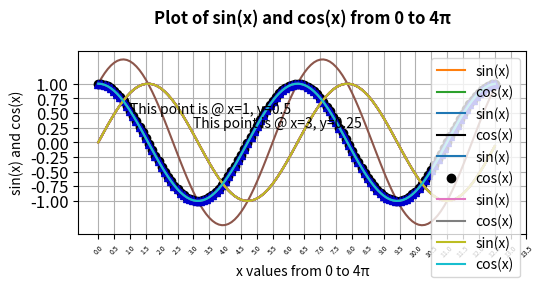
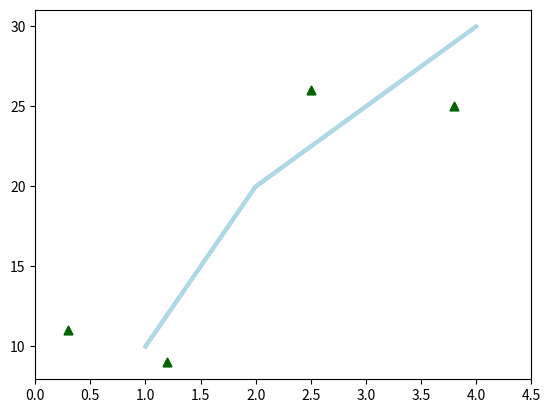
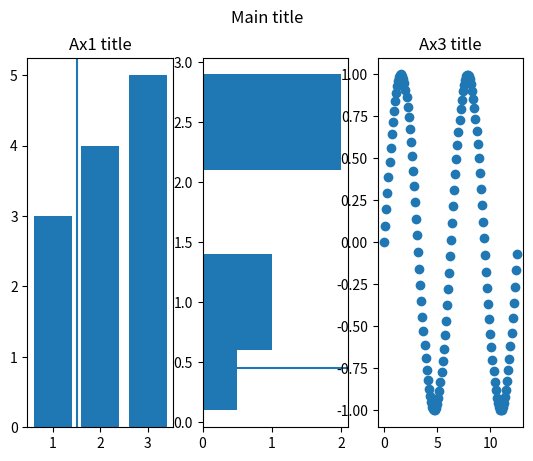
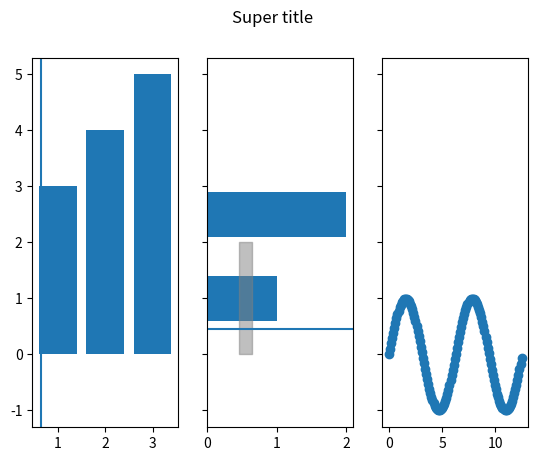
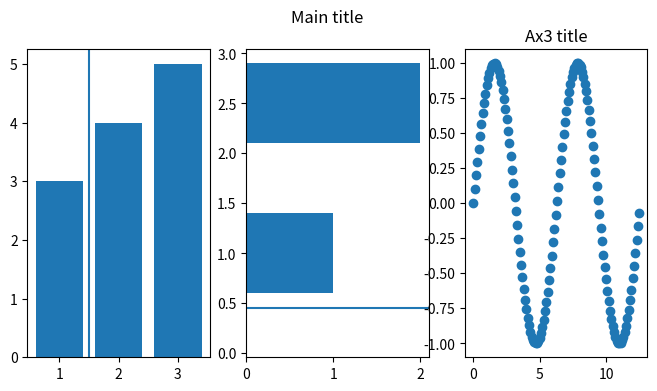

Generate these figures, in order, with matplotlib: (Note: this script raises an exception after producing the figures.)
# Import the necessary libraries
import matplotlib.pyplot as plt
import numpy as np

# Generate x values from 0 to 4*pi in steps of 0.1
x = np.arange(0, 4 * np.pi, 0.1)

# Compute sine of x
y = np.sin(x)

# Plot sine of x
plt.plot(x, y)
plt.title('Sine Function')
plt.xlabel('x')
plt.ylabel('sin(x)')
plt.grid(True)
plt.show()

# Compute cosine of x
z = np.cos(x)

# Plot both sine and cosine on the same graph
plt.plot(x, y, label='sin(x)')
plt.plot(x, z, label='cos(x)')
plt.title('Sine and Cosine Functions')
plt.xlabel('x')
plt.ylabel('Function values')
plt.legend()
plt.grid(True)
plt.show()

# Plot sine and cosine on the same graph with a different style
plt.plot(x, y, x, z, x, y + z)
plt.title('Sine and Cosine Functions')
plt.xlabel('x')
plt.ylabel('Function values')
plt.legend(['sin','cos','sin+cos'])
plt.grid(True)
plt.show()

# Plot sine and cosine with specific colors and markers
# named colors: https://matplotlib.org/stable/gallery/color/named_colors.html
plt.plot(x, y, 'tab:blue', label='sin(x)')  # blue line
plt.plot(x, z, 'k', label='cos(x)')         # black line
plt.legend()
plt.grid(True)
plt.show()

# markers: https://matplotlib.org/stable/api/markers_api.html
plt.plot(x, y, 'tab:blue', label='sin(x)')  # blue line
plt.plot(x, z, 'ko', label='cos(x)')        # black line with circle markers
plt.legend()
plt.grid(True)
plt.show()

# Plot cosine with RGB color array scaled to [0, 1]
plt.plot(x, z, color=np.array([24, 19, 74]) / 255)  # custom RGB color
plt.grid(True)
plt.show()

plt.plot(x, z, color=np.array([0.35, 0.4, 0.25]))   # custom RGB color as float
plt.grid(True)
plt.show()

plt.plot(x, z, color=np.array([51, 255, 51]) / 255) # another custom RGB color
plt.grid(True)
plt.show()

plt.plot(x, z, color="mediumblue", marker='^')      # predefined color with triangle markers
plt.grid(True)
plt.show()

plt.plot(x, y, color='#ed0e0e')                     # color specified in HEX
plt.grid(True)
plt.show()

# Adding descriptions to the plot
plt.plot(x, y, label='sin(x)')
plt.plot(x, z, label='cos(x)')
plt.xlabel('x values from 0 to 4π')
plt.ylabel('sin(x) and cos(x)')
plt.title('Plot of sin(x) and cos(x) from 0 to 4π', fontsize=20, fontweight="bold")
plt.legend()
plt.grid(True)
plt.show()

# Annotating specific points on the plot
plt.plot(x, y, label='sin(x)')
plt.plot(x, z, label='cos(x)')
plt.xlabel('x values from 0 to 4π')
plt.ylabel('sin(x) and cos(x)')
plt.title('Plot of sin(x) and cos(x) from 0 to 4π', pad=20,fontweight="bold")
plt.text(1, 0.5, 'This point is @ x=1, y=0.5')
plt.text(3, 0.25, 'This point is @ x=3, y=0.25')
plt.legend()
plt.grid(True)
plt.xticks(np.arange(0, 4 * np.pi + 1, 0.5), fontsize=5,rotation=45)
plt.yticks(np.arange(-1, 1.1, 0.25), fontsize=12)
plt.subplots_adjust(bottom=0.5,left=0.2)
plt.show()

# Object-oriented approach to plotting
fig = plt.figure()
ax = fig.add_subplot(111)
ax.plot([1, 2, 3, 4], [10, 20, 25, 30], color='lightblue', linewidth=3)
ax.scatter([0.3, 3.8, 1.2, 2.5], [11, 25, 9, 26], color='darkgreen', marker='^')
ax.set_xlim(0, 4.5)
plt.show()

# MATLAB-style approach to plotting
plt.plot([1, 2, 3, 4], [10, 20, 25, 30], color='lightblue', linewidth=3)
plt.scatter([0.3, 3.8, 1.2, 2.5], [11, 25, 9, 26], color='darkgreen', marker='^')
plt.xlim(0, 4.5)
plt.show()

# Creating subplots
fig = plt.figure()
ax1 = fig.add_subplot(131)
ax2 = fig.add_subplot(132)
ax3 = fig.add_subplot(133)

# Plot data on the subplots
ax1.bar([1, 2, 3], [3, 4, 5])
ax2.barh([0.5, 1, 2.5], [0.5, 1, 2])
ax2.axhline(0.45)
ax1.axvline(1.5)
ax3.scatter(x, y)
ax1.set_title('Ax1 title')
ax3.set_title('Ax3 title')
fig.suptitle("Main title")
plt.show()

# Creating subplots using a more concise method
fig, (ax1, ax2, ax3) = plt.subplots(1, 3, sharey=True)
fig.suptitle("Super title")
ax1.bar([1, 2, 3], [3, 4, 5])
ax2.barh([0.5, 1, 2.5], [0, 1, 2])
ax2.axhline(0.45)
ax2.fill_betweenx([0, 1, 2], 0.45, 0.65, color='grey', alpha=0.5)
ax1.axvline(0.65)
ax3.scatter(x, y)
plt.show()

# Setting figure size
fig = plt.figure(figsize=(8, 4))
fig.suptitle("Main title")
ax1 = fig.add_subplot(131)
ax2 = fig.add_subplot(132)
ax3 = fig.add_subplot(133)

# Plot data on the subplots
ax1.bar([1, 2, 3], [3, 4, 5])
ax2.barh([0.5, 1, 2.5], [0, 1, 2])
ax2.axhline(0.45)
ax1.axvline(1.5)
ax3.scatter(x, y)
ax3.set_title('Ax3 title')
plt.show()

# Save the figure
# plt.savefig('6_visualization/mypic.png')
fig.savefig('6_visualization/mypic.png')
